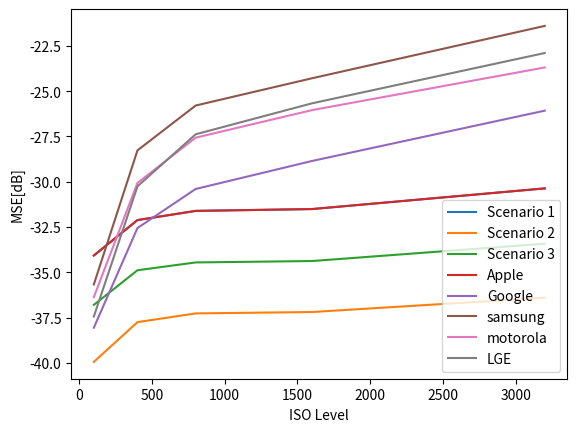

Python code for this plot:
import numpy as np
from matplotlib import pyplot as plt

iso_list = [100, 400, 800, 1600, 3200]
cam_dict = {'Apple': 0, 'Google': 1, 'samsung': 2, 'motorola': 3, 'LGE': 4}
index2cam = {v: k for k, v in cam_dict.items()}
data = {0: {0: [-34.0670, -32.1120, -31.6062, -31.5051, -30.3647],
            1: [-39.9364, -37.7417, -37.2609, -37.1844, -36.3955],
            2: [-36.7895, -34.8797, -34.4486, -34.3716, -33.4148]},
        1: {0: [-38.0502, -32.5503, -30.3972, -28.8526, -26.0768],
            1: [-44.0648, -38.2402, -36.4129],
            2: [-40.7811, -35.2982, -33.4459]},
        2: {0: [-35.6636, -28.2672, -25.7941, -24.2900, -21.4030],
            1: [],
            2: []},
        3: {0: [-36.3637, -30.0631, -27.5671, -26.0472, -23.6950],
            1: [],
            2: []},
        4: {0: [-37.4331, -30.2514, -27.3804, -25.6725, -22.8974],
            1: [-43.2245],
            2: [-40.0900]},
        }

iso_array = np.asarray(iso_list)

iso_data = data[0]
for i in range(3):
    plt.plot(iso_list, iso_data[i], label=f"Scenario {i + 1}")
plt.grid()
plt.xlabel("ISO Level")
plt.legend()
plt.ylabel("MSE[dB]")
plt.show()

for i in range(5):
    plt.plot(iso_list, data[i][0], label=f"{index2cam[i]}")
plt.grid()
plt.xlabel("ISO Level")
plt.legend()
plt.ylabel("MSE[dB]")
plt.show()
